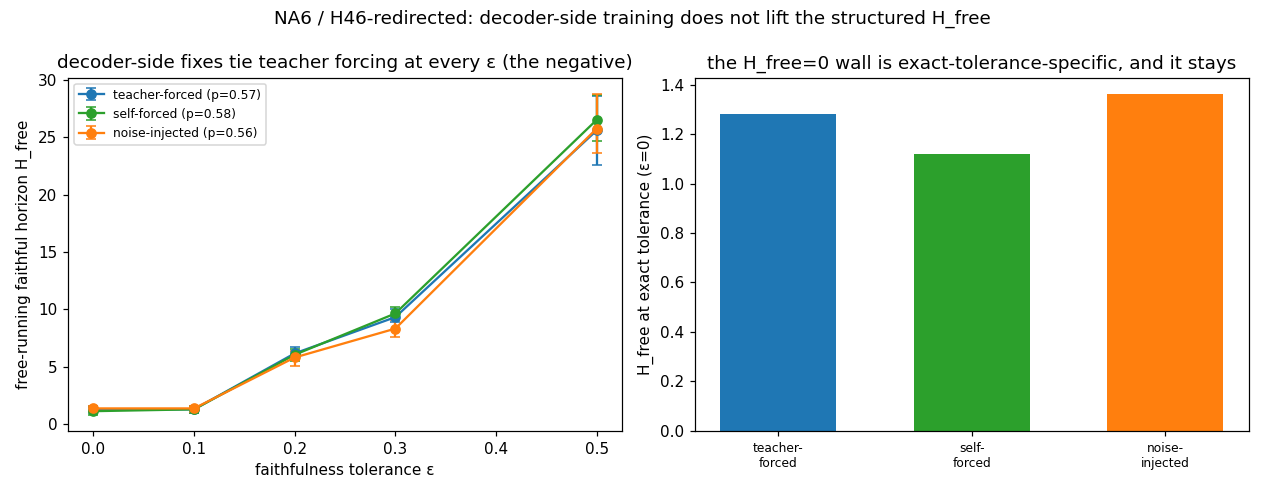

Data behind this chart, as committed beside it:
arm, epsilon, h_free, h_lo, h_hi, p_one_step, eta0, n
teacher-forced, 0.000, 1.28, 0.9600, 1.6, 0.5687, 0.9705, 5
teacher-forced, 0.100, 1.28, 0.9600, 1.6, 0.5687, 0.9705, 5
teacher-forced, 0.200, 6.16, 5.8, 6.72, 0.5687, 0.9705, 5
teacher-forced, 0.300, 9.32, 8.92, 10, 0.5687, 0.9705, 5
teacher-forced, 0.500, 25.6, 22.56, 28.64, 0.5687, 0.9705, 5
self-forced, 0.000, 1.12, 0.8000, 1.44, 0.5813, 0.8069, 5
self-forced, 0.100, 1.28, 0.9600, 1.6, 0.5813, 0.8069, 5
self-forced, 0.200, 6.04, 5.52, 6.56, 0.5813, 0.8069, 5
self-forced, 0.300, 9.64, 9.12, 10.16, 0.5813, 0.8069, 5
self-forced, 0.500, 26.52, 24.72, 28.72, 0.5813, 0.8069, 5
noise-injected, 0.000, 1.36, 1.04, 1.6, 0.5563, 1.085, 5
noise-injected, 0.100, 1.36, 1.04, 1.6, 0.5563, 1.085, 5
noise-injected, 0.200, 5.8, 5.08, 6.36, 0.5563, 1.085, 5
noise-injected, 0.300, 8.32, 7.6, 9.04, 0.5563, 1.085, 5
noise-injected, 0.500, 25.76, 23.6, 28.8, 0.5563, 1.085, 5
